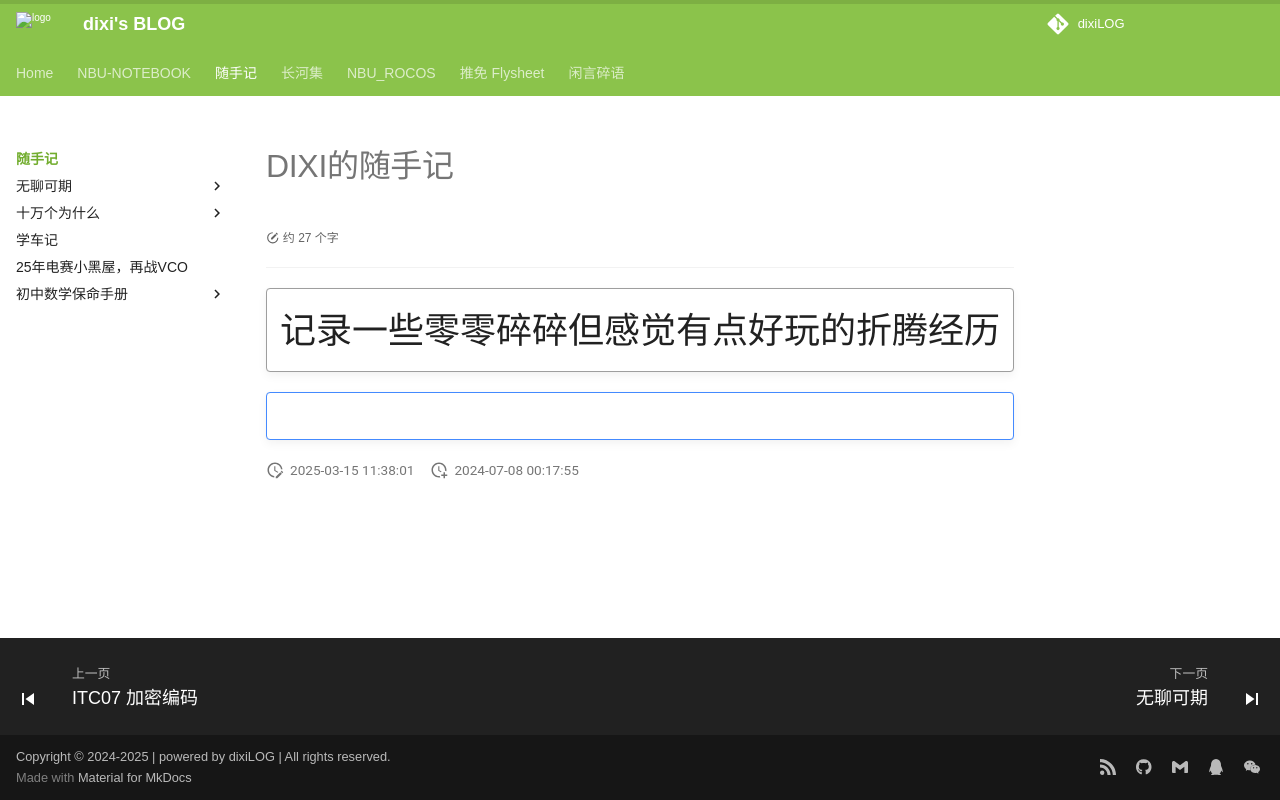

repository: dixiLOG/dixiLOG.github.io · page: 随手记/index.html · generator: mkdocs



# DIXI的随手记

<div id="progress-container">
  <div id="progress-bar"></div>
</div>

!!! quote ""
    <center>
    <div class="xszt">记录一些零零碎碎但感觉有点好玩的折腾经历</div>
    </center>

!!! tips ""
    <center>![](https://cdn.jsdelivr.net/gh/dixiLOG/blogStatic/202502092120.svg "封面")</center>
